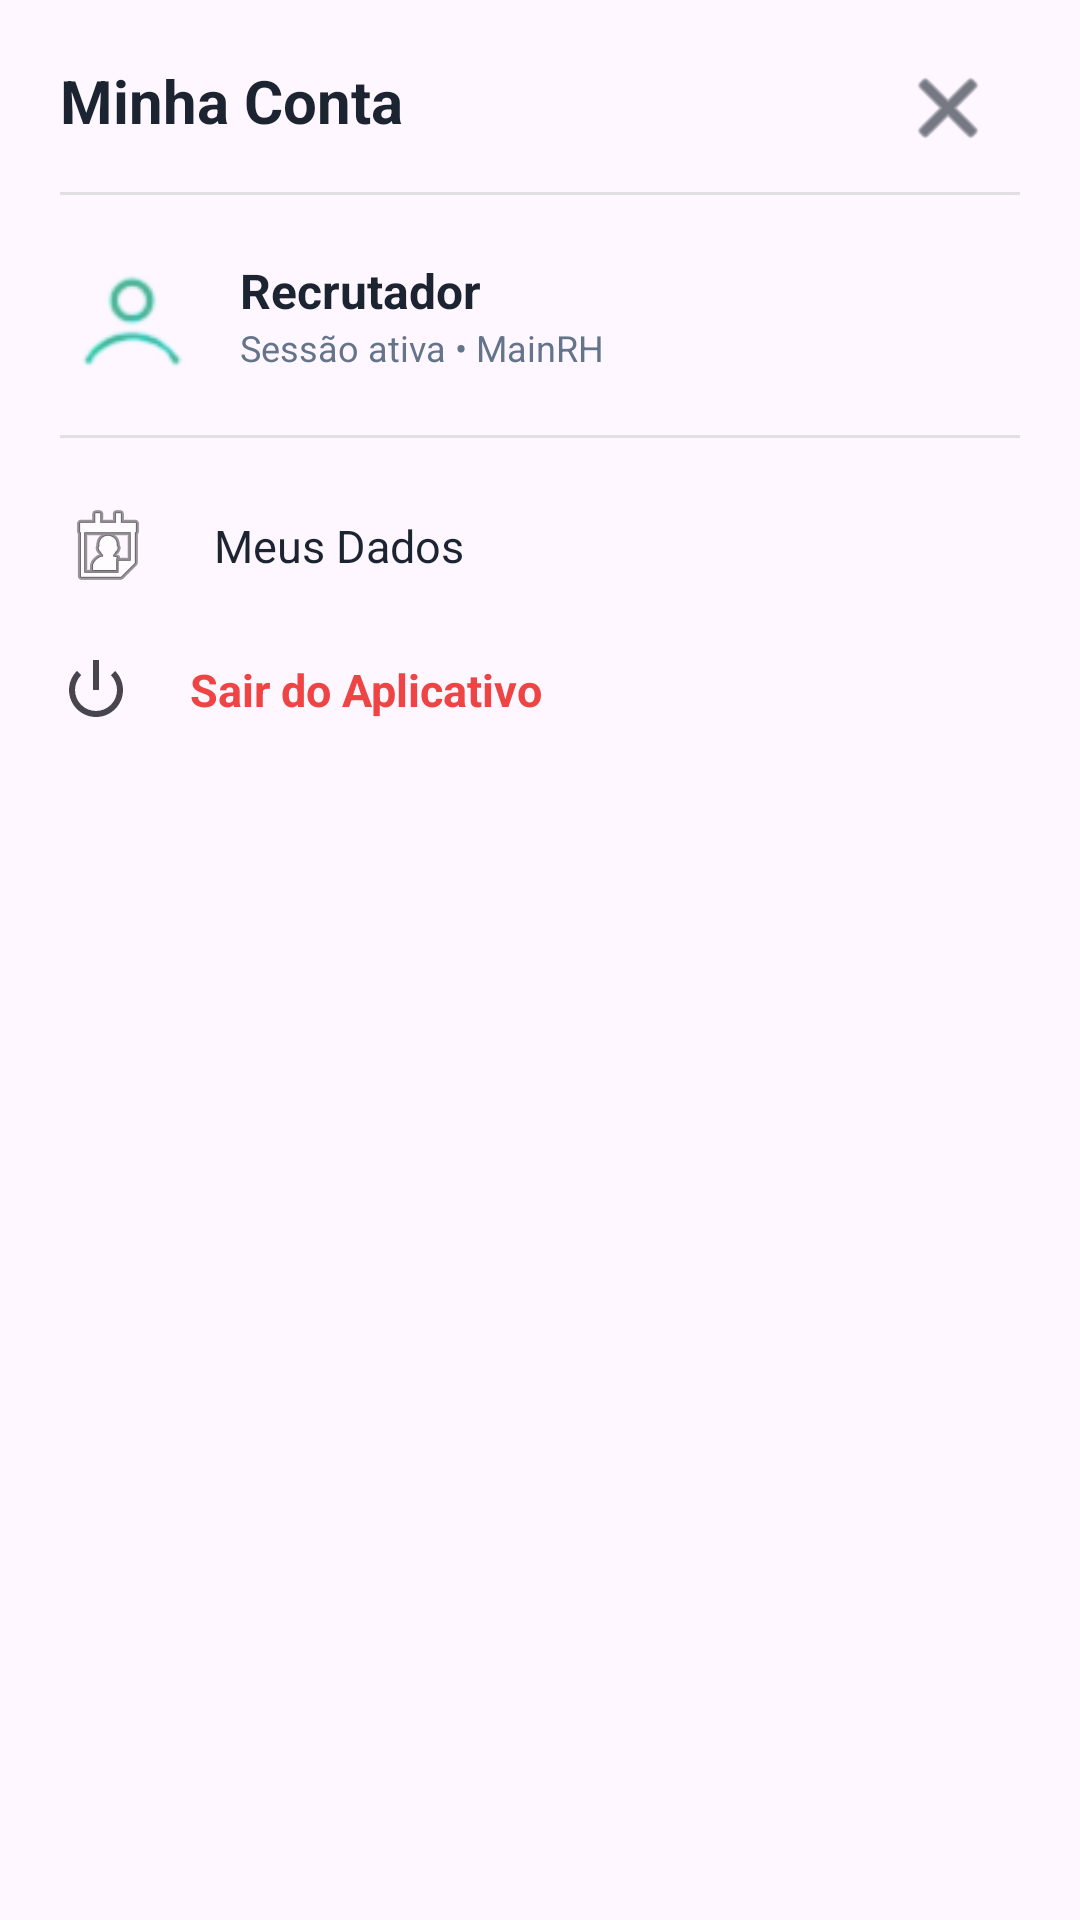

The Android layout XML behind this screen, and the referenced resources:
<!-- AndroidManifest.xml: application theme Theme.ProjetoAndroid -->
<!-- res/layout/dialog_perfil.xml -->
<?xml version="1.0" encoding="utf-8"?>
<LinearLayout xmlns:android="http://schemas.android.com/apk/res/android"
    xmlns:app="http://schemas.android.com/apk/res-auto"
    android:layout_width="match_parent"
    android:layout_height="wrap_content"
    android:orientation="vertical"
    android:padding="20dp"
    android:background="@drawable/bg_rounded_dialog">

    
    <RelativeLayout
        android:layout_width="match_parent"
        android:layout_height="wrap_content"
        android:layout_marginEnd="8dp">

        <TextView
            android:layout_width="wrap_content"
            android:layout_height="wrap_content"
            android:text="Minha Conta"
            android:textSize="20sp"
            android:textStyle="bold"
            android:textColor="#1B2430" />

        <ImageButton
            android:id="@+id/btnFecharPerfil"
            android:layout_width="32dp"
            android:layout_height="32dp"
            android:layout_alignParentEnd="true"
            android:background="?attr/selectableItemBackgroundBorderless"
            android:src="@android:drawable/ic_menu_close_clear_cancel"
            app:tint="#1B2430" />
    </RelativeLayout>

    <View
        android:layout_width="match_parent"
        android:layout_height="1dp"
        android:layout_marginTop="12dp"
        android:layout_marginBottom="16dp"
        android:background="#E0E0E0" />

    
    <LinearLayout
        android:layout_width="match_parent"
        android:layout_height="wrap_content"
        android:gravity="center_vertical"
        android:orientation="horizontal"
        android:paddingBottom="16dp">

        <ImageView
            android:layout_width="48dp"
            android:layout_height="48dp"
            android:src="@drawable/fotoperfil"
            android:scaleType="centerCrop" />

        <LinearLayout
            android:layout_width="match_parent"
            android:layout_height="wrap_content"
            android:layout_marginStart="12dp"
            android:orientation="vertical">

            <TextView
                android:id="@+id/tvNomePerfilModal"
                android:layout_width="wrap_content"
                android:layout_height="wrap_content"
                android:text="Recrutador"
                android:textColor="#1B2430"
                android:textSize="16sp"
                android:textStyle="bold" />

            <TextView
                android:layout_width="wrap_content"
                android:layout_height="wrap_content"
                android:text="Sessão ativa • MainRH"
                android:textColor="#64748B"
                android:textSize="12sp" />
        </LinearLayout>
    </LinearLayout>

    <View
        android:layout_width="match_parent"
        android:layout_height="1dp"
        android:layout_marginBottom="12dp"
        android:background="#E0E0E0" />

    
    <LinearLayout
        android:layout_width="match_parent"
        android:layout_height="wrap_content"
        android:orientation="vertical">

        
        <TextView
            android:id="@+id/optionDadosConta"
            android:layout_width="match_parent"
            android:layout_height="48dp"
            android:background="?attr/selectableItemBackground"
            android:gravity="center_vertical"
            android:text="  Meus Dados"
            android:textColor="#1B2430"
            android:textSize="15sp"
            android:drawableStart="@android:drawable/ic_menu_my_calendar"
            android:drawablePadding="12dp" />

        
        <TextView
            android:id="@+id/optionSair"
            android:layout_width="match_parent"
            android:layout_height="48dp"
            android:background="?attr/selectableItemBackground"
            android:gravity="center_vertical"
            android:text="  Sair do Aplicativo"
            android:textColor="#EF4444"
            android:textSize="15sp"
            android:textStyle="bold"
            android:drawableStart="@android:drawable/ic_lock_power_off"
            android:drawablePadding="12dp" />
    </LinearLayout>

</LinearLayout>
<!-- resources referenced by this layout -->
<resources>
  <!-- drawable bg_rounded_dialog (drawable) -->
  <?xml version="1.0" encoding="utf-8"?>
  <androidx.constraintlayout.widget.ConstraintLayout xmlns:android="http://schemas.android.com/apk/res/android"
      android:layout_width="match_parent"
      android:layout_height="match_parent">
      <shape xmlns:android="http://schemas.android.com/apk/res/android">
          <solid android:color="#FFFFFF" />
          <corners
              android:topLeftRadius="24dp"
              android:topRightRadius="24dp" />
      </shape>
  
  </androidx.constraintlayout.widget.ConstraintLayout>
  <!-- drawable fotoperfil: png bitmap (drawable, 3493 bytes) -->
  <style name="Theme.ProjetoAndroid" parent="Base.Theme.ProjetoAndroid" />
  <style name="Base.Theme.ProjetoAndroid" parent="Theme.Material3.DayNight.NoActionBar">
          
          
      </style>
</resources>
